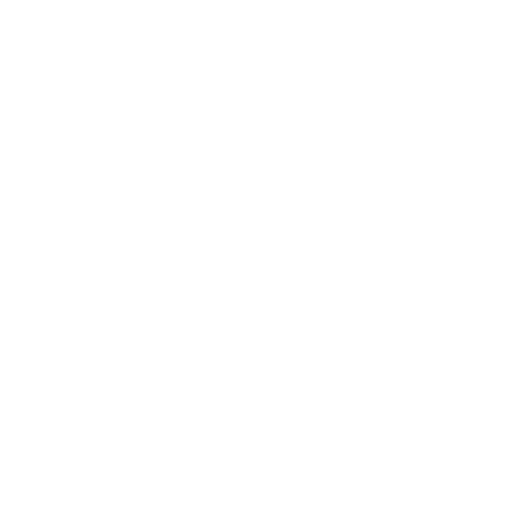
t = 0.00 s
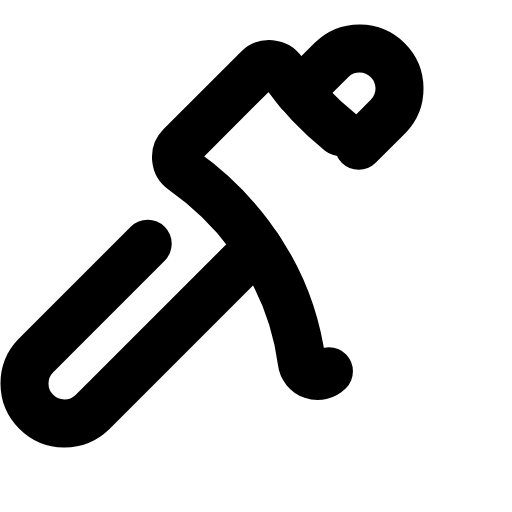
t = 0.38 s
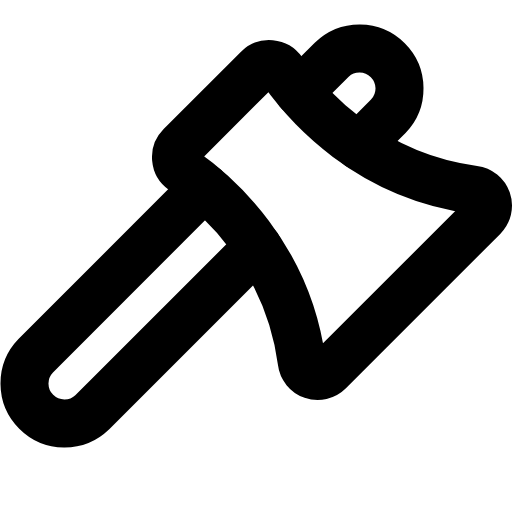
t = 1.13 s
t = 1.50 s: frame unchanged from t = 1.13 s, image omitted
t = 1.88 s: frame unchanged from t = 1.13 s, image omitted
t = 2.63 s: frame unchanged from t = 1.13 s, image omitted

The animated SVG that drew these frames (rendered in a browser with its animation timeline set to each time). Animation: 1 CSS @keyframes rule; one cycle of 3.00 s, repeats indefinitely.

<svg xmlns="http://www.w3.org/2000/svg" viewBox="0 0 256 256">
  <style>
    .draw-line {
      stroke-dasharray: 2000;
      stroke-dashoffset: 0;
    }
    svg:hover .draw-line {
      animation: phosphor-draw-in 3s ease-in-out infinite alternate;
    }
    @keyframes phosphor-draw-in {
      0%   { stroke-dashoffset: 2000; }
      50%  { stroke-dashoffset: 0; }
      100% { stroke-dashoffset: 0; }
    }
  </style><rect width="256" height="256" fill="none"/><path d="M164.47,185.65a8,8,0,0,1-13.6-4.68c-7.09-53.14-42.41-83.8-59.45-95.76A8,8,0,0,1,90.33,73L129,34.33a8,8,0,0,1,12.2,1.09c12,17,42.62,52.36,95.76,59.45a8,8,0,0,1,4.68,13.6Z" fill="none" stroke="currentColor" stroke-linecap="round" stroke-linejoin="round" stroke-width="24" class="draw-line"/><path d="M128.93,123.35,46.14,206.14a20,20,0,0,1-28.28-28.28l84.31-84.32" fill="none" stroke="currentColor" stroke-linecap="round" stroke-linejoin="round" stroke-width="24" class="draw-line"/><path d="M149.54,46.17l16.32-16.31a20,20,0,0,1,28.28,28.28L179.35,72.93" fill="none" stroke="currentColor" stroke-linecap="round" stroke-linejoin="round" stroke-width="24" class="draw-line"/></svg>
